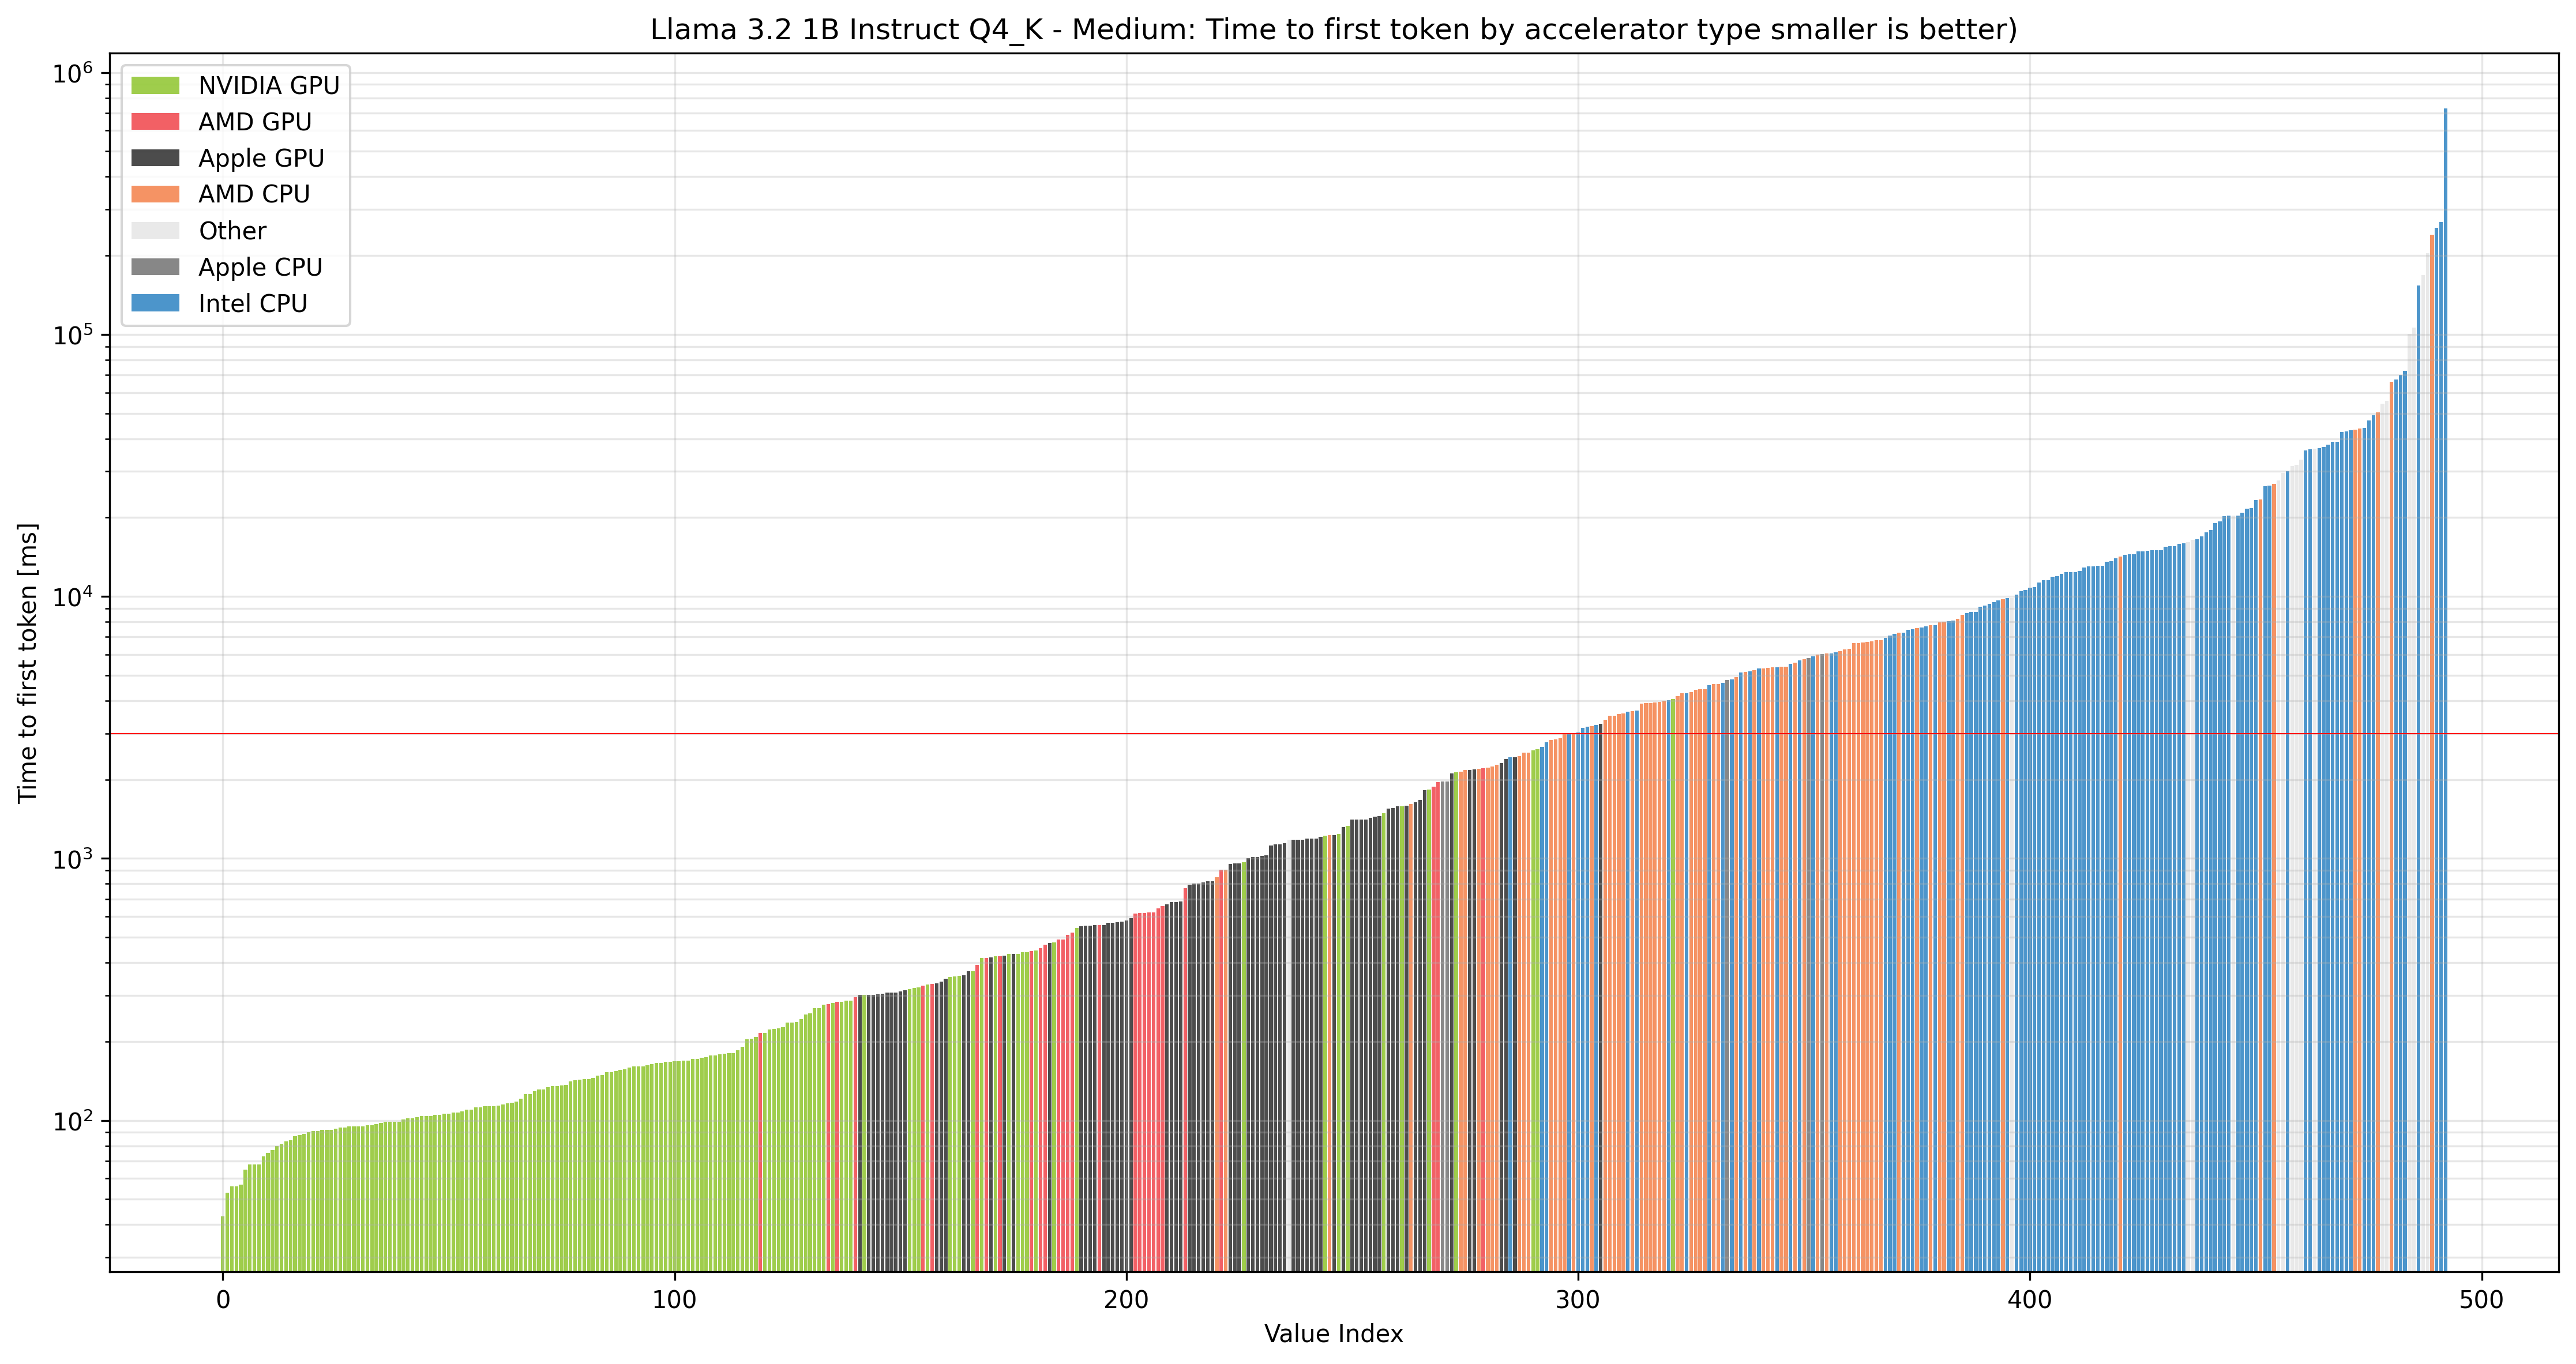

The table this chart was drawn from, first rows:
test_num	test_date	gen_tps	ttft	ttft_unit	prompt_tps	localscore	model_name	model_quant	model_params	model_params_unit	accel_name	accel_type	accel_ram	accel_ram_unit	system_cpu	system_ram	system_ram_unit	system_os	accel_group
937	2025.05.24 01:35:00	374.0	43	ms	30896	6431	Llama 3.2 1B Instruct	Q4_K - Medium	1500	M	NVIDIA RTX PRO 6000 Blackwell Workstatio…	GPU	95.0	GB	AMD Ryzen Threadripper 3970X 32-Core Pro…	125.6	GB	Linux	NVIDIA GPU
684	2025.04.10 19:39:00	416.0	53	ms	27892	6030	Llama 3.2 1B Instruct	Q4_K - Medium	1500	M	NVIDIA RTX 6000 Ada Generation	GPU	47.0	GB	AMD Ryzen Threadripper PRO 5975WX 32-Cor…	503.5	GB	Linux	NVIDIA GPU
531	2025.04.07 21:28:00	282.0	56	ms	25807	5079	Llama 3.2 1B Instruct	Q4_K - Medium	1500	M	NVIDIA GeForce RTX 4090	GPU	24.0	GB	13th Gen Intel Core i7-13700K (alderlake…	63.8	GB	Windows	NVIDIA GPU
163	2025.03.30 19:43:00	275.0	56	ms	27681	5136	Llama 3.2 1B Instruct	Q4_K - Medium	1500	M	NVIDIA GeForce RTX 5090	GPU	31.0	GB	AMD Ryzen 9 3900X 12-Core Processor (znv…	125.7	GB	Linux	NVIDIA GPU
972	2025.06.02 04:59:00	359.0	57	ms	24549	5380	Llama 3.2 1B Instruct	Q4_K - Medium	1500	M	NVIDIA GeForce RTX 4090 D	GPU	47.0	GB	Intel Xeon Gold 5218 CPU @ 2.30GHz (casc…	503.7	GB	Linux	NVIDIA GPU
141	2025.03.28 22:19:00	396.0	65	ms	25164	5354	Llama 3.2 1B Instruct	Q4_K - Medium	1500	M	NVIDIA GeForce RTX 4090	GPU	24.0	GB	AMD EPYC 7B13 64-Core Processor (znver3)	2004	GB	Linux	NVIDIA GPU
86	2025.03.28 21:21:00	131.0	68	ms	19620	3350	Llama 3.2 1B Instruct	Q4_K - Medium	1500	M	NVIDIA RTX 6000 Ada Generation	GPU	48.0	GB	AMD EPYC 9354 32-Core Processor (znver4)	755.5	GB	Linux	NVIDIA GPU
77	2025.03.28 21:11:00	144.0	68	ms	19804	3464	Llama 3.2 1B Instruct	Q4_K - Medium	1500	M	NVIDIA GeForce RTX 4090	GPU	24.0	GB	AMD Ryzen 9 7950X 16-Core Processor (znv…	125.0	GB	Linux	NVIDIA GPU
69	2025.03.28 21:01:00	335.0	68	ms	18590	4512	Llama 3.2 1B Instruct	Q4_K - Medium	1500	M	NVIDIA H100 PCIe	GPU	79.0	GB	Intel Xeon Platinum 8352Y CPU @ 2.20GHz …	2016	GB	Linux	NVIDIA GPU
155	2025.03.28 22:58:00	102.0	73	ms	18337	2953	Llama 3.2 1B Instruct	Q4_K - Medium	1500	M	NVIDIA GeForce RTX 5090	GPU	31.0	GB	AMD EPYC 9554 64-Core Processor (znver4)	377.4	GB	Linux	NVIDIA GPU
84	2025.03.28 21:19:00	121.0	75	ms	18255	3088	Llama 3.2 1B Instruct	Q4_K - Medium	1500	M	NVIDIA L40S	GPU	45.0	GB	AMD EPYC 9354 32-Core Processor (znver4)	755.6	GB	Linux	NVIDIA GPU
82	2025.03.28 21:16:00	118.0	77	ms	17686	3000	Llama 3.2 1B Instruct	Q4_K - Medium	1500	M	NVIDIA L40	GPU	44.0	GB	AMD EPYC 9354 32-Core Processor (znver4)	755.6	GB	Linux	NVIDIA GPU
61	2025.03.28 20:53:00	308.0	80	ms	15370	3892	Llama 3.2 1B Instruct	Q4_K - Medium	1500	M	NVIDIA A100-SXM4-80GB	GPU	79.0	GB	AMD EPYC 7713 64-Core Processor (znver3)	1008	GB	Linux	NVIDIA GPU
102	2025.03.28 21:38:00	141.0	81	ms	16736	3077	Llama 3.2 1B Instruct	Q4_K - Medium	1500	M	NVIDIA GeForce RTX 4080 SUPER	GPU	16.0	GB	AMD Ryzen 5 7600 6-Core Processor (znver…	30.6	GB	Linux	NVIDIA GPU
136	2025.03.28 22:17:00	342.0	83	ms	17080	4130	Llama 3.2 1B Instruct	Q4_K - Medium	1500	M	NVIDIA GeForce RTX 4070 Ti SUPER	GPU	16.0	GB	AMD EPYC 7352 24-Core Processor (znver2)	125.7	GB	Linux	NVIDIA GPU
355	2025.04.06 05:53:00	99.0	84	ms	15261	2617	Llama 3.2 1B Instruct	Q4_K - Medium	1500	M	NVIDIA H200	GPU	140.0	GB	AMD EPYC 9554 64-Core Processor (znver4)	1512	GB	Linux	NVIDIA GPU
127	2025.03.28 22:08:00	346.0	87	ms	15175	3928	Llama 3.2 1B Instruct	Q4_K - Medium	1500	M	NVIDIA GeForce RTX 3090 Ti	GPU	24.0	GB	Intel Xeon CPU E5-2699 v3 @ 2.30GHz (has…	125.8	GB	Linux	NVIDIA GPU
407	2025.04.06 19:09:00	368.0	88	ms	15252	3992	Llama 3.2 1B Instruct	Q4_K - Medium	1500	M	NVIDIA GeForce RTX 3090	GPU	24.0	GB	AMD Ryzen 9 5950X 16-Core Processor (znv…	62.7	GB	Linux	NVIDIA GPU
558	2025.04.08 06:23:00	201.0	89	ms	16292	3323	Llama 3.2 1B Instruct	Q4_K - Medium	1500	M	NVIDIA GeForce RTX 4070 Ti SUPER	GPU	16.0	GB	AMD Ryzen 9 5900X 12-Core Processor (znv…	127.9	GB	Windows	NVIDIA GPU
87	2025.03.28 21:21:00	95.8	90	ms	14584	2498	Llama 3.2 1B Instruct	Q4_K - Medium	1500	M	NVIDIA H100 80GB HBM3	GPU	79.0	GB	Intel Xeon Platinum 8470 (sapphirerapids…	1007	GB	Linux	NVIDIA GPU
713	2025.04.14 04:36:00	339.0	91	ms	14601	3789	Llama 3.2 1B Instruct	Q4_K - Medium	1500	M	NVIDIA GeForce RTX 3090	GPU	24.0	GB	AMD EPYC 7302P 16-Core Processor (znver2…	62.7	GB	Linux	NVIDIA GPU
1133	2025.06.27 01:34:00	372.0	91	ms	15575	3998	Llama 3.2 1B Instruct	Q4_K - Medium	1500	M	NVIDIA GeForce RTX 3090 Ti	GPU	24.0	GB	Intel Core i9-14900KS (alderlake)	244.2	GB	Linux	NVIDIA GPU
131	2025.03.28 22:13:00	332.0	92	ms	14470	3738	Llama 3.2 1B Instruct	Q4_K - Medium	1500	M	NVIDIA GeForce RTX 3080 Ti	GPU	12.0	GB	Intel Xeon CPU E5-2690 v4 @ 2.60GHz (bro…	125.7	GB	Linux	NVIDIA GPU
161	2025.03.29 04:20:00	240.0	92	ms	16482	3506	Llama 3.2 1B Instruct	Q4_K - Medium	1500	M	NVIDIA GeForce RTX 5070 Ti	GPU	15.0	GB	Intel Core i5-14600KF (alderlake)	62.6	GB	Linux	NVIDIA GPU
192	2025.04.03 19:48:00	343.0	92	ms	14610	3798	Llama 3.2 1B Instruct	Q4_K - Medium	1500	M	NVIDIA GeForce RTX 3090 Ti	GPU	24.0	GB	11th Gen Intel Core i5-11400F @ 2.60GHz …	62.7	GB	Linux	NVIDIA GPU
644	2025.04.09 16:55:00	96.6	93	ms	14632	2481	Llama 3.2 1B Instruct	Q4_K - Medium	1500	M	NVIDIA H100 80GB HBM3	GPU	79.0	GB	Intel Xeon Platinum 8468 (sapphirerapids…	196.6	GB	Linux	NVIDIA GPU
1090	2025.06.23 08:55:00	193.0	94	ms	14107	3073	Llama 3.2 1B Instruct	Q4_K - Medium	1500	M	NVIDIA GeForce RTX 3090	GPU	24.0	GB	AMD Ryzen 9 5900X 12-Core Processor (znv…	53.6	GB	Linux	NVIDIA GPU
174	2025.03.30 20:13:00	238.0	94	ms	16125	3439	Llama 3.2 1B Instruct	Q4_K - Medium	1500	M	NVIDIA GeForce RTX 5070 Ti	GPU	15.0	GB	Intel Core i5-14600KF (alderlake)	62.6	GB	Linux	NVIDIA GPU
461	2025.04.07 03:20:00	328.0	95	ms	14169	3659	Llama 3.2 1B Instruct	Q4_K - Medium	1500	M	NVIDIA GeForce RTX 3090	GPU	24.0	GB	Intel Core i5-4670 CPU @ 3.40GHz (haswel…	15.5	GB	Linux	NVIDIA GPU
656	2025.04.09 23:59:00	340.0	95	ms	13805	3676	Llama 3.2 1B Instruct	Q4_K - Medium	1500	M	NVIDIA GeForce RTX 3090	GPU	24.0	GB	AMD Ryzen 9 3900X 12-Core Processor (znv…	31.2	GB	Linux	NVIDIA GPU
120	2025.03.28 22:00:00	321.0	95	ms	14233	3638	Llama 3.2 1B Instruct	Q4_K - Medium	1500	M	NVIDIA GeForce RTX 3080 Ti	GPU	12.0	GB	Intel Xeon CPU E5-2690 v4 @ 2.60GHz (bro…	62.7	GB	Linux	NVIDIA GPU
3	2025.03.19 21:54:00	330.0	95	ms	14061	3662	Llama 3.2 1B Instruct	Q4_K - Medium	1500	M	NVIDIA GeForce RTX 3090	GPU	24.0	GB	AMD EPYC 7352 24-Core Processor (znver2)	125.6	GB	Linux	NVIDIA GPU
1136	2025.06.27 09:45:00	331.0	96	ms	13990	3638	Llama 3.2 1B Instruct	Q4_K - Medium	1500	M	NVIDIA GeForce RTX 3090	GPU	24.0	GB	Intel Xeon W-2235 CPU @ 3.80GHz (cascade…	188.3	GB	Linux	NVIDIA GPU
753	2025.04.22 00:00:00	103.0	96	ms	13606	2447	Llama 3.2 1B Instruct	Q4_K - Medium	1500	M	NVIDIA GeForce RTX 5080	GPU	15.0	GB	AMD Ryzen 9 9950X 16-Core Processor	60.4	GB	Linux	NVIDIA GPU
1093	2025.06.23 09:21:00	194.0	97	ms	13974	3037	Llama 3.2 1B Instruct	Q4_K - Medium	1500	M	NVIDIA GeForce RTX 3090	GPU	24.0	GB	AMD Ryzen 9 5900X 12-Core Processor (znv…	53.6	GB	Linux	NVIDIA GPU
94	2025.03.28 21:27:00	97.8	98	ms	13517	2379	Llama 3.2 1B Instruct	Q4_K - Medium	1500	M	NVIDIA H200	GPU	140.0	GB	INTEL XEON PLATINUM 8558 (sapphirerapids…	3024	GB	Linux	NVIDIA GPU
138	2025.03.28 22:17:00	309.0	99	ms	15156	3615	Llama 3.2 1B Instruct	Q4_K - Medium	1500	M	NVIDIA GeForce RTX 4070 Ti	GPU	12.0	GB	AMD EPYC 7542 32-Core Processor (znver2)	125.7	GB	Linux	NVIDIA GPU
878	2025.05.15 05:15:00	321.0	99	ms	13357	3510	Llama 3.2 1B Instruct	Q4_K - Medium	1500	M	NVIDIA GeForce RTX 3090	GPU	24.0	GB	AMD EPYC 7352 24-Core Processor (znver2)	125.6	GB	Linux	NVIDIA GPU
989	2025.06.04 04:54:00	319.0	99	ms	13125	3482	Llama 3.2 1B Instruct	Q4_K - Medium	1500	M	NVIDIA GeForce RTX 3090	GPU	24.0	GB	Intel Xeon CPU E5-2697A v4 @ 2.60GHz (br…	125.7	GB	Linux	NVIDIA GPU
78	2025.03.28 21:11:00	83.9	99	ms	13164	2232	Llama 3.2 1B Instruct	Q4_K - Medium	1500	M	NVIDIA H100 NVL	GPU	93.0	GB	AMD EPYC 9374F 32-Core Processor (znver4…	1449	GB	Linux	NVIDIA GPU
508	2025.04.07 18:37:00	200.0	101	ms	15093	3099	Llama 3.2 1B Instruct	Q4_K - Medium	1500	M	NVIDIA GeForce RTX 4070 Ti	GPU	12.0	GB	13th Gen Intel Core i7-13700K (alderlake…	63.7	GB	Windows	NVIDIA GPU
691	2025.04.11 19:52:00	186.0	102	ms	13196	2888	Llama 3.2 1B Instruct	Q4_K - Medium	1500	M	NVIDIA GeForce RTX 3090	GPU	24.0	GB	AMD Ryzen 7 5700X3D 8-Core Processor (zn…	31.9	GB	Windows	NVIDIA GPU
50	2025.03.28 20:42:00	315.0	102	ms	13191	3438	Llama 3.2 1B Instruct	Q4_K - Medium	1500	M	NVIDIA RTX A6000	GPU	48.0	GB	AMD EPYC 7543 32-Core Processor (znver3)	503.7	GB	Linux	NVIDIA GPU
507	2025.04.07 18:24:00	189.0	103	ms	14676	2997	Llama 3.2 1B Instruct	Q4_K - Medium	1500	M	NVIDIA GeForce RTX 4070 Ti	GPU	12.0	GB	13th Gen Intel Core i7-13700K (alderlake…	63.7	GB	Windows	NVIDIA GPU
443	2025.04.06 23:42:00	199.0	104	ms	14206	3006	Llama 3.2 1B Instruct	Q4_K - Medium	1500	M	NVIDIA GeForce RTX 4070 Ti	GPU	12.0	GB	13th Gen Intel Core i7-13700K (alderlake…	63.7	GB	Windows	NVIDIA GPU
1182	2025.07.05 04:32:00	137.0	104	ms	12969	2571	Llama 3.2 1B Instruct	Q4_K - Medium	1500	M	NVIDIA GeForce RTX 4070 SUPER	GPU	12.0	GB	AMD Ryzen 7 7800X3D 8-Core Processor (zn…	61.9	GB	Linux	NVIDIA GPU
1198	2025.07.08 19:28:00	176.0	104	ms	12960	2801	Llama 3.2 1B Instruct	Q4_K - Medium	1500	M	NVIDIA GeForce RTX 3090	GPU	24.0	GB	AMD Ryzen Threadripper 3970X 32-Core Pro…	63.9	GB	Windows	NVIDIA GPU
315	2025.04.05 23:46:00	138.0	105	ms	12894	2574	Llama 3.2 1B Instruct	Q4_K - Medium	1500	M	NVIDIA GeForce RTX 4070 SUPER	GPU	12.0	GB	AMD Ryzen 9 7950X3D 16-Core Processor (z…	61.9	GB	Linux	NVIDIA GPU
905	2025.05.19 01:29:00	301.0	105	ms	12964	3342	Llama 3.2 1B Instruct	Q4_K - Medium	1500	M	NVIDIA GeForce RTX 3090	GPU	24.0	GB	AMD Ryzen 9 5900X 12-Core Processor (znv…	62.7	GB	Linux	NVIDIA GPU
481	2025.04.07 09:29:00	238.0	106	ms	13799	3138	Llama 3.2 1B Instruct	Q4_K - Medium	1500	M	NVIDIA GeForce RTX 4070 SUPER	GPU	12.0	GB	13th Gen Intel Core i5-13600K (alderlake…	31.8	GB	Windows	NVIDIA GPU
23	2025.03.27 22:21:00	308.0	106	ms	12344	3294	Llama 3.2 1B Instruct	Q4_K - Medium	1500	M	NVIDIA GeForce RTX 3090	GPU	24.0	GB	Intel Xeon CPU E5-2660 v3 @ 2.60GHz (has…	62.8	GB	Linux	NVIDIA GPU
523	2025.04.07 20:37:00	66.1	107	ms	12782	1990	Llama 3.2 1B Instruct	Q4_K - Medium	1500	M	NVIDIA GeForce RTX 4090	GPU	24.0	GB	AMD Ryzen 7 9800X3D 8-Core Processor	47.6	GB	Windows	NVIDIA GPU
132	2025.03.28 22:14:00	315.0	107	ms	12562	3329	Llama 3.2 1B Instruct	Q4_K - Medium	1500	M	NVIDIA GeForce RTX 3080	GPU	10.0	GB	AMD Ryzen 9 5900X 12-Core Processor (znv…	31.3	GB	Linux	NVIDIA GPU
219	2025.04.04 00:31:00	136.0	108	ms	13164	2549	Llama 3.2 1B Instruct	Q4_K - Medium	1500	M	NVIDIA GeForce RTX 4070 Ti SUPER	GPU	16.0	GB	AMD Ryzen 7 3700X 8-Core Processor (znve…	63.9	GB	Windows	NVIDIA GPU
53	2025.03.28 20:43:00	313.0	110	ms	11835	3229	Llama 3.2 1B Instruct	Q4_K - Medium	1500	M	NVIDIA RTX A5000	GPU	24.0	GB	AMD EPYC 7B13 64-Core Processor (znver3)	251.5	GB	Linux	NVIDIA GPU
26	2025.03.27 23:39:00	310.0	110	ms	12253	3257	Llama 3.2 1B Instruct	Q4_K - Medium	1500	M	NVIDIA RTX A5000	GPU	24.0	GB	AMD EPYC 7H12 64-Core Processor (znver2)	503.5	GB	Linux	NVIDIA GPU
37	2025.03.28 18:08:00	112.0	112	ms	12246	2305	Llama 3.2 1B Instruct	Q4_K - Medium	1500	M	NVIDIA GeForce RTX 3090	GPU	24.0	GB	AMD EPYC 7352 24-Core Processor (znver2)	127.9	GB	Windows	NVIDIA GPU
147	2025.03.28 22:24:00	283.0	112	ms	12717	3179	Llama 3.2 1B Instruct	Q4_K - Medium	1500	M	NVIDIA GeForce RTX 4070	GPU	12.0	GB	Intel Xeon CPU E5-2690 v2 @ 3.00GHz (ivy…	62.8	GB	Linux	NVIDIA GPU
1080	2025.06.20 00:16:00	205.0	113	ms	11930	2787	Llama 3.2 1B Instruct	Q4_K - Medium	1500	M	NVIDIA GeForce RTX 3080	GPU	10.0	GB	AMD Ryzen 7 5800X3D 8-Core Processor (zn…	63.9	GB	Windows	NVIDIA GPU
953	2025.05.29 21:07:00	285.0	113	ms	12204	3136	Llama 3.2 1B Instruct	Q4_K - Medium	1500	M	NVIDIA A40	GPU	44.0	GB	Intel Xeon Gold 6338N CPU @ 2.20GHz (ice…	503.4	GB	Linux	NVIDIA GPU
... 433 more rows
